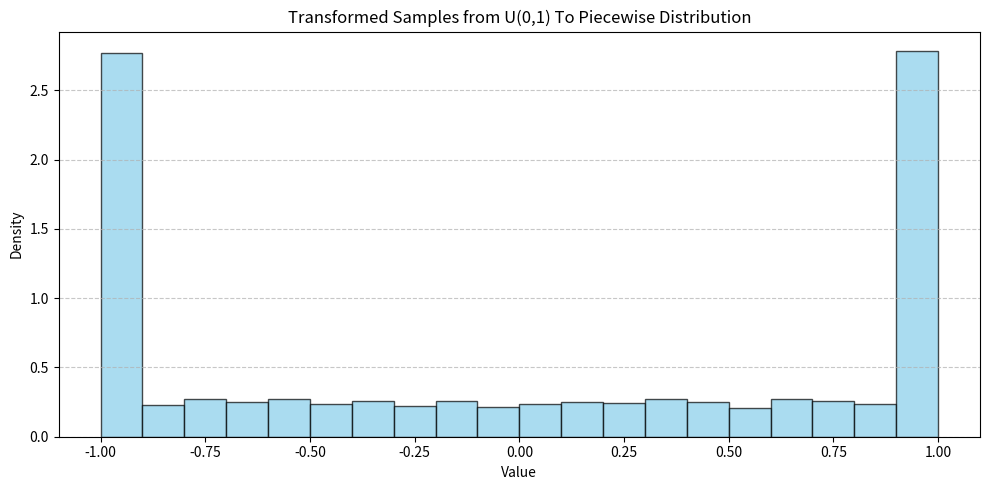

Recreate this plot in Python.
import numpy as np
import matplotlib.pyplot as plt

def plot_histogram(
    samples,
    title="Sample Distribution",
    xlabel="Value",
    ylabel="Density",
    num_bins=20,
    color="skyblue",
    edge_color="black",
    figsize=(10, 5),
):
    """
    Plots a single normalized histogram for a set of samples with distinct borders.
    """
    fig, ax = plt.subplots(1, 1, figsize=figsize)

    # Creates num_bins bins covering the interval [-1, 1]
    bin_edges = np.linspace(-1, 1, num_bins + 1)

    # Plot the histogram with density normalization and edge color
    ax.hist(samples, bins=bin_edges, density=True, alpha=0.7,
            color=color, edgecolor=edge_color) # Added edgecolor
    ax.set_title(title, fontsize=12)
    ax.set_xlabel(xlabel)
    ax.set_ylabel(ylabel)
    ax.grid(axis="y", linestyle="--", alpha=0.7)

    # Set x-axis limits slightly wider to see the end bins clearly
    ax.set_xlim(-1.1, 1.1)

    plt.tight_layout()
    plt.show()


# --- Define the piecewise inverse CDF ---
def inverse_cdf(v):
    """
    Calculates the value of the piecewise inverse CDF:
    F_x(v) =
       -1,        if 0 <= v < 1/4
       4v - 2,    if 1/4 <= v < 3/4
       1,         if 3/4 <= v <= 1
    """
    # Ensure v is a numpy array for vectorized operations
    v = np.asarray(v)

    # Define conditions for each piece
    conditions = [
        (v >= 0) & (v < 0.25),    # 0 <= v < 1/4
        (v >= 0.25) & (v < 0.75), # 1/4 <= v < 3/4
        (v >= 0.75) & (v <= 1)    # 3/4 <= v <= 1
    ]

    # Define the corresponding functions/values for each condition
    functions = [
        lambda x: -1.0,           # Result is -1
        lambda x: 4 * x - 2,      # Result is 4v - 2
        lambda x: 1.0             # Result is 1
    ]

    # Use numpy.piecewise to apply the conditions and functions
    return np.piecewise(v, conditions, functions)

# ---- Main ----

# generate uniform samples from u(0,1)
N = 10000
uni_samples = np.random.uniform(0, 1, N)

# generate samples from the target distribution using inverse transform sampling
target_samples = inverse_cdf(uni_samples)

# plot the histogram of the generated samples
plot_histogram(
    target_samples,
    title="Transformed Samples from U(0,1) To Piecewise Distribution",
)